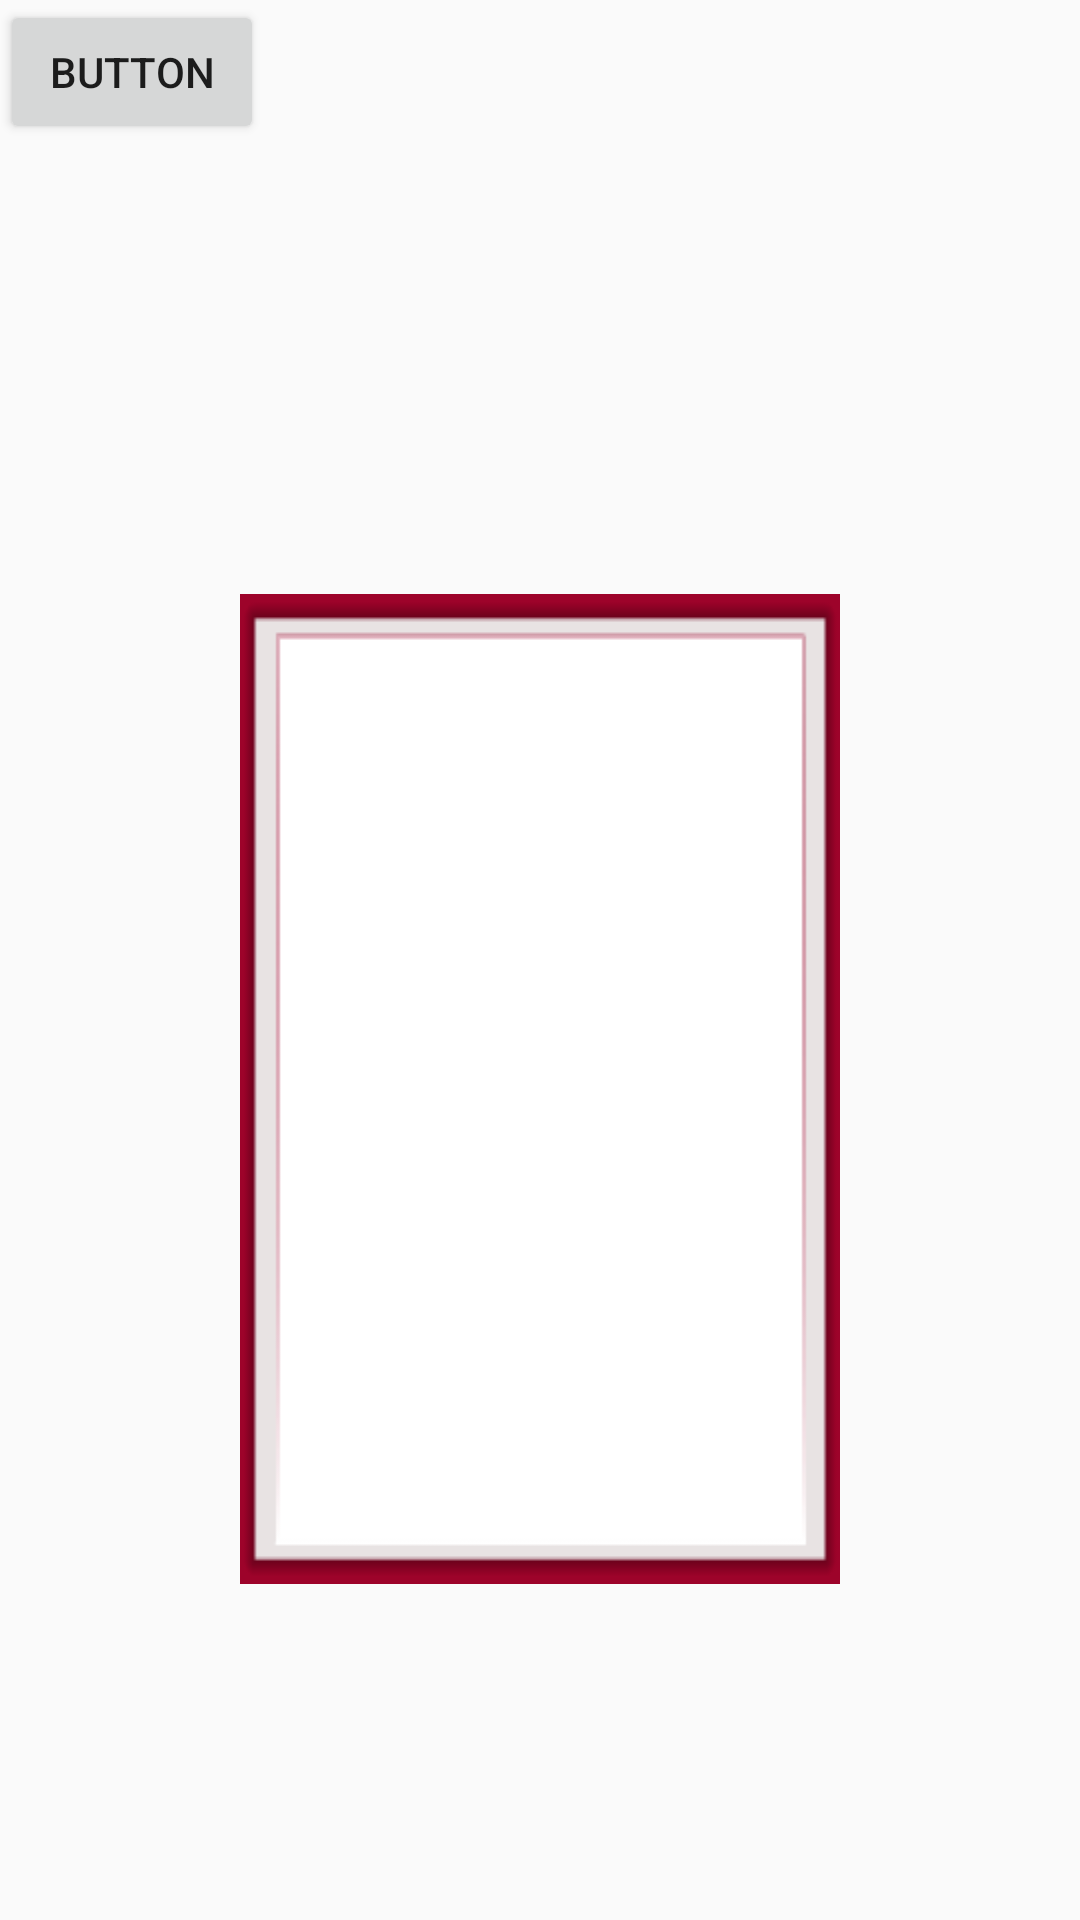

Android layout source for this screen:
<!-- AndroidManifest.xml: application theme AppTheme -->
<!-- res/layout/busqueda.xml -->
<?xml version="1.0" encoding="utf-8"?>

<LinearLayout xmlns:android="http://schemas.android.com/apk/res/android"
    android:layout_width="fill_parent"
    android:layout_height="fill_parent"
    android:orientation="vertical">

    <Button
        android:id="@+id/back_principal"
        android:layout_width="wrap_content"
        android:layout_height="wrap_content"
        android:text="Button" />

    <LinearLayout
        android:id="@+id/scroallView1"
        android:layout_width="fill_parent"
        android:layout_height="wrap_content"
        android:layout_marginLeft="80dp"
        android:background="@drawable/background_popup" android:layout_marginRight="80dp" android:layout_marginTop="150dp">

    <GridView
        android:id="@+id/lista_busqueda"
        android:layout_width="wrap_content"
        android:layout_height="wrap_content"
        android:numColumns="3" android:layout_marginTop="20dp" android:layout_marginBottom="20dp" android:layout_marginLeft="50dp" android:layout_marginRight="50dp">

    </GridView>

        </LinearLayout>
</LinearLayout>
<!-- resources referenced by this layout -->
<resources>
  <!-- drawable background_popup: png bitmap (drawable, 2537 bytes) -->
  <style name="AppTheme" parent="Theme.AppCompat.Light.DarkActionBar">
          
          <item name="colorPrimary">@color/colorPrimary</item>
          <item name="colorPrimaryDark">@color/colorPrimaryDark</item>
          <item name="colorAccent">@color/colorAccent</item>
      </style>
  <!-- not gathered from this repository: default colours our renderer supplied (Android Studio template values) -->
  <color name="colorPrimary">#FF6200EE</color>
  <color name="colorPrimaryDark">#FF3700B3</color>
  <color name="colorAccent">#FF03DAC5</color>
</resources>
